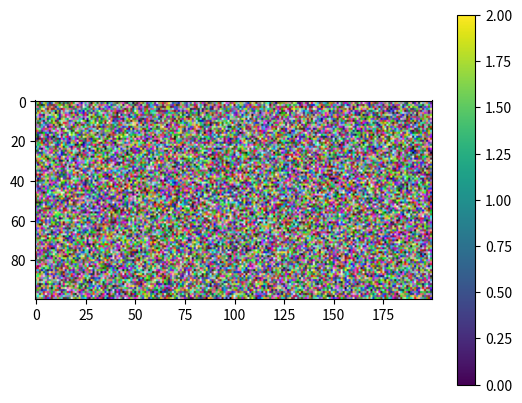

The script that saved this image:
import numpy as np
from matplotlib import pyplot as plt

# create an image of 10x20
image = np.zeros(20*10).reshape(10,-1)
print(image.shape)

# colorize some pixels
image[5,10] = 2
image[6,10] = 0.5

# plot image
plt.imshow(image)
plt.colorbar()
plt.show()

# color an area
image[4:7,4:7] = np.ones(3*3).reshape(3,-1)
plt.imshow(image)

# create an RGB image with 100 rows, 200 columns, 3 colors
image = np.zeros(100 * 200 * 3).reshape(100, 200, -1).astype(np.uint8)
print(image.shape)

# unsigned integer of 8 bit (np.uint8) = 0..255
# the default color depth of images on screen

# colorize some patches
image[50:60, 50:60, 0] = 255 * (np.ones(10 * 10).reshape(10, -1))
image[55:65, 50:60, 1] = 255 * (np.ones(10 * 10).reshape(10, -1))

# plot
plt.imshow(image)
plt.show()

# same as above with floats
image = np.zeros(100*200*3).reshape(100,200,-1).astype(np.float32) 

image[50:60,50:60,0] = 12*(np.ones(10*10).reshape(10,-1)) 
image[55:65,50:60,1] = 0.5*(np.ones(10*10).reshape(10,-1))

plt.imshow(image)
# remember: either cast images into np.uint8 or prepare them into [0,1] for all channels

# some noise
image = np.random.randint(0, 64000, size=(100, 200, 3))
print(image.shape)

# normalize
new_min = 0
new_max = 1

band_min = np.amin(image, axis=(0,1))
print(band_min)
band_max = np.amax(image, axis=(0, 1))
print(band_max)

image = (image - band_min) * ((new_max - new_min) / (band_max - band_min) + new_min)

# plot
print("Range: %f -- %f" % (np.min(image), np.max(image)))
plt.imshow(image)